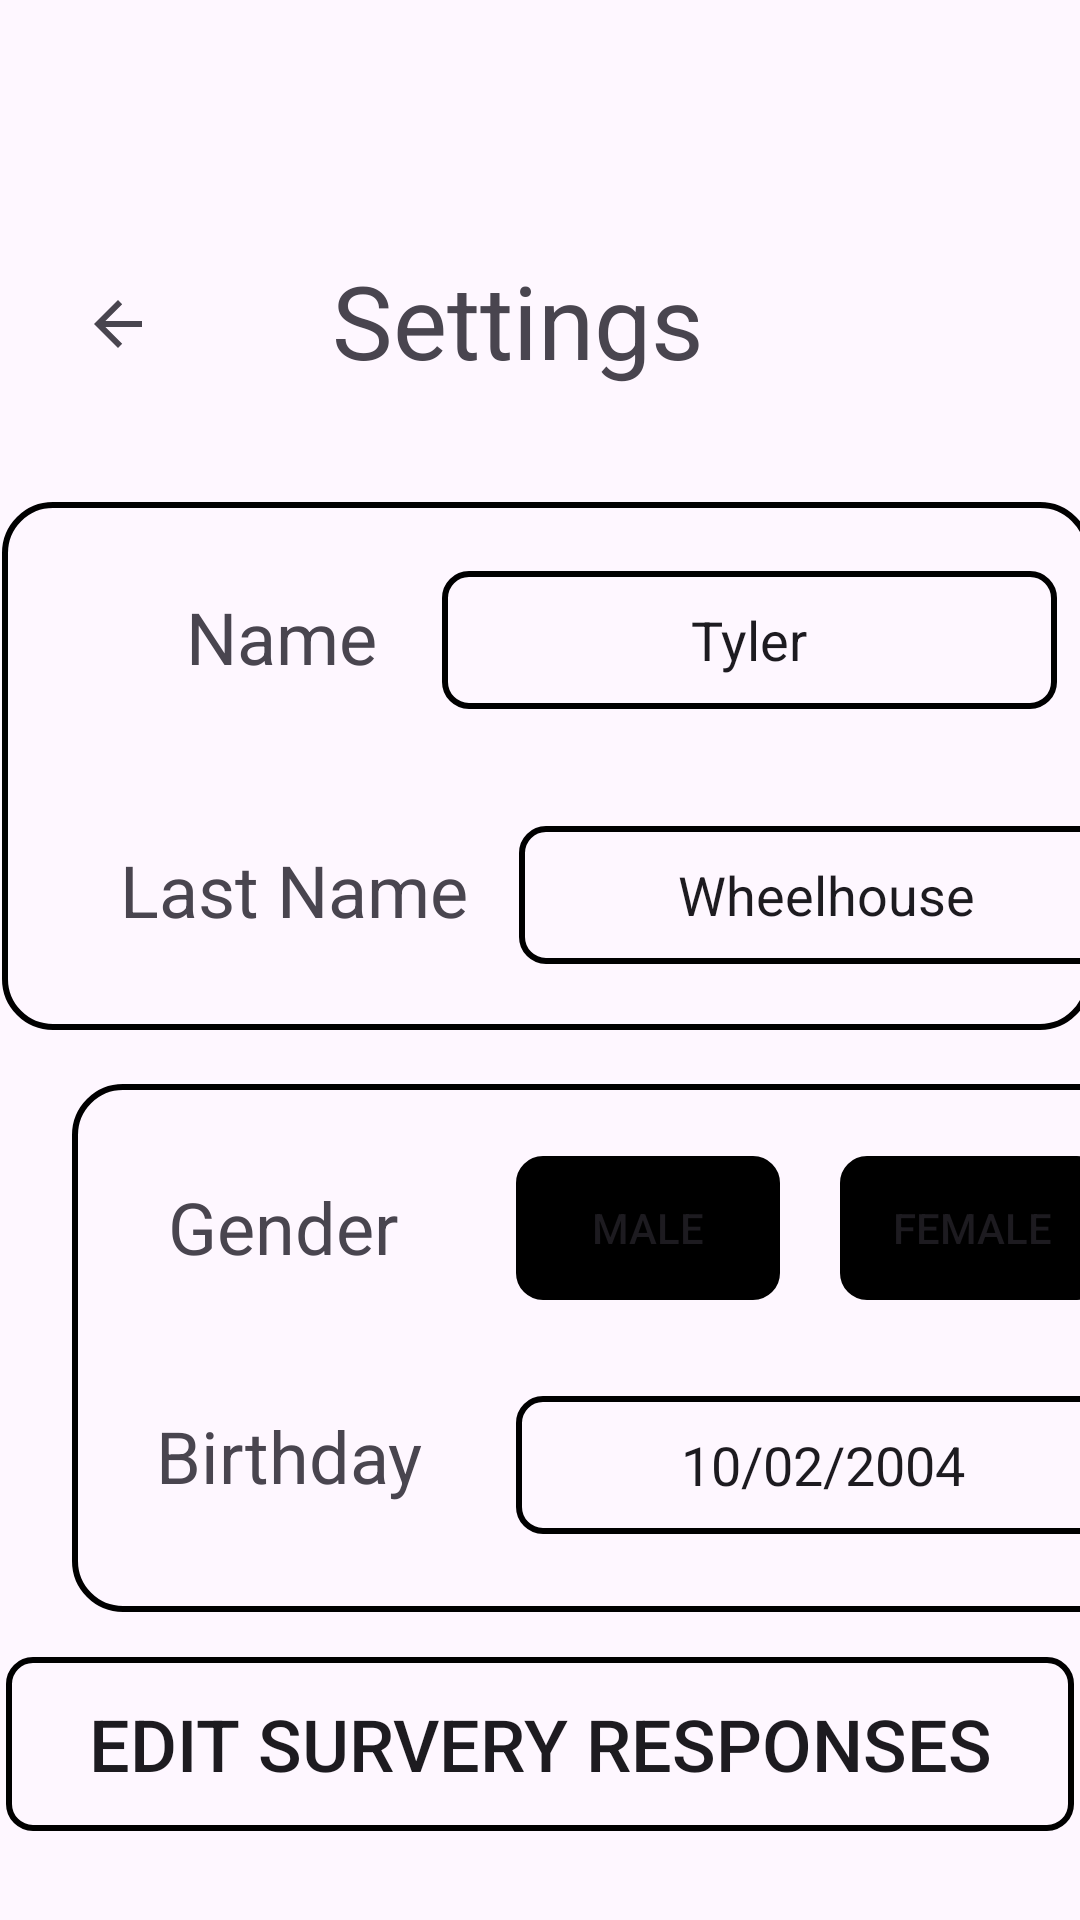

Android layout source for this screen:
<!-- AndroidManifest.xml: application theme Theme.RoomlyApp -->
<!-- res/layout/settings.xml -->
<?xml version="1.0" encoding="utf-8"?>
<androidx.constraintlayout.widget.ConstraintLayout xmlns:android="http://schemas.android.com/apk/res/android"
    xmlns:app="http://schemas.android.com/apk/res-auto"
    xmlns:tools="http://schemas.android.com/tools"
    android:id="@+id/main"
    android:layout_width="match_parent"
    android:layout_height="match_parent"
    tools:context=".MainActivity">

    <ImageButton
        android:id="@+id/btnBack2"
        android:layout_width="48dp"
        android:layout_height="48dp"
        android:layout_gravity="center_vertical|start"
        android:layout_marginStart="28dp"
        android:layout_marginTop="84dp"
        android:layout_marginEnd="60dp"
        android:background="?attr/selectableItemBackgroundBorderless"
        android:contentDescription="Back"
        android:src="?attr/homeAsUpIndicator"
        app:layout_constraintEnd_toStartOf="@+id/textView5"
        app:layout_constraintStart_toStartOf="parent"
        app:layout_constraintTop_toTopOf="parent" />

    <TextView
        android:id="@+id/textView5"
        android:layout_width="wrap_content"
        android:layout_height="wrap_content"
        android:layout_marginStart="136dp"
        android:layout_marginTop="84dp"
        android:layout_marginEnd="151dp"
        android:text="Settings"
        android:textSize="34sp"
        app:layout_constraintEnd_toEndOf="parent"
        app:layout_constraintStart_toStartOf="parent"
        app:layout_constraintTop_toTopOf="parent" />

    <TextView
        android:id="@+id/textView6"
        android:layout_width="wrap_content"
        android:layout_height="wrap_content"
        android:layout_marginStart="62dp"
        android:layout_marginTop="196dp"
        android:text="Name"
        android:textSize="24sp"
        app:layout_constraintStart_toStartOf="parent"
        app:layout_constraintTop_toTopOf="parent" />

    <TextView
        android:id="@+id/textView7"
        android:layout_width="wrap_content"
        android:layout_height="wrap_content"
        android:layout_marginStart="40dp"
        android:layout_marginTop="52dp"
        android:text="Last Name"
        android:textSize="24sp"
        app:layout_constraintStart_toStartOf="parent"
        app:layout_constraintTop_toBottomOf="@+id/textView6" />

    <EditText
        android:id="@+id/firstName"
        android:layout_width="205dp"
        android:layout_height="46dp"
        android:layout_marginStart="47dp"
        android:layout_marginTop="61dp"
        android:layout_marginEnd="33dp"
        android:background="@drawable/rounded_box_sharp"
        android:ems="10"
        android:inputType="text"
        android:text="Tyler"
        android:textAlignment="center"
        app:layout_constraintEnd_toEndOf="parent"
        app:layout_constraintStart_toEndOf="@+id/textView6"
        app:layout_constraintTop_toBottomOf="@+id/textView5" />

    <EditText
        android:id="@+id/birthday"
        android:layout_width="205dp"
        android:layout_height="46dp"
        android:layout_marginStart="172dp"
        android:layout_marginTop="32dp"
        android:background="@drawable/rounded_box_sharp"
        android:ems="10"
        android:inputType="text"
        android:text="10/02/2004"
        android:textAlignment="center"
        app:layout_constraintStart_toStartOf="parent"
        app:layout_constraintTop_toBottomOf="@+id/gender1" />

    <Button
        android:id="@+id/gender1"
        android:layout_width="wrap_content"
        android:layout_height="wrap_content"
        android:layout_marginStart="172dp"
        android:layout_marginTop="64dp"
        android:background="@drawable/rounded_box_sharp"
        android:backgroundTint="@color/black"
        android:text="Male"
        android:textSize="14sp"
        app:layout_constraintStart_toStartOf="parent"
        app:layout_constraintTop_toBottomOf="@+id/lastName" />

    <TextView
        android:id="@+id/textView9"
        android:layout_width="wrap_content"
        android:layout_height="wrap_content"
        android:layout_marginStart="52dp"
        android:layout_marginTop="44dp"
        android:text="Birthday"
        android:textSize="24sp"
        app:layout_constraintStart_toStartOf="parent"
        app:layout_constraintTop_toBottomOf="@+id/textView8" />

    <Button
        android:id="@+id/gender2"
        android:layout_width="wrap_content"
        android:layout_height="wrap_content"
        android:layout_marginStart="20dp"
        android:layout_marginTop="64dp"
        android:background="@drawable/rounded_box_sharp"
        android:backgroundTint="@color/black"
        android:text="Female"
        app:layout_constraintStart_toEndOf="@+id/gender1"
        app:layout_constraintTop_toBottomOf="@+id/lastName" />

    <TextView
        android:id="@+id/textView8"
        android:layout_width="wrap_content"
        android:layout_height="wrap_content"
        android:layout_marginStart="56dp"
        android:layout_marginTop="80dp"
        android:text="Gender"
        android:textSize="24sp"
        app:layout_constraintStart_toStartOf="parent"
        app:layout_constraintTop_toBottomOf="@+id/textView7" />

    <EditText
        android:id="@+id/lastName"
        android:layout_width="205dp"
        android:layout_height="46dp"
        android:layout_marginStart="17dp"
        android:layout_marginTop="39dp"
        android:background="@drawable/rounded_box_sharp"
        android:ems="10"
        android:inputType="text"
        android:text="Wheelhouse"
        android:textAlignment="center"
        app:layout_constraintStart_toEndOf="@+id/textView7"
        app:layout_constraintTop_toBottomOf="@+id/firstName" />

    <ImageView
        android:id="@+id/imageView2"
        android:layout_width="363dp"
        android:layout_height="176dp"
        android:layout_marginStart="26dp"
        android:layout_marginTop="38dp"
        android:layout_marginEnd="22dp"
        app:layout_constraintEnd_toEndOf="parent"
        app:layout_constraintStart_toStartOf="parent"
        app:layout_constraintTop_toBottomOf="@+id/textView5"
        app:srcCompat="@drawable/rounded_box" />

    <ImageView
        android:id="@+id/imageView4"
        android:layout_width="363dp"
        android:layout_height="176dp"
        android:layout_marginStart="24dp"
        android:layout_marginTop="18dp"
        app:layout_constraintStart_toStartOf="parent"
        app:layout_constraintTop_toBottomOf="@+id/imageView2"
        app:srcCompat="@drawable/rounded_box" />

    <Button
        android:id="@+id/editSurvey"
        android:layout_width="356dp"
        android:layout_height="58dp"
        android:layout_marginTop="41dp"
        android:background="@drawable/rounded_box_sharp"
        android:text="Edit Survery Responses"
        android:textSize="24sp"
        app:layout_constraintEnd_toEndOf="parent"
        app:layout_constraintStart_toStartOf="parent"
        app:layout_constraintTop_toBottomOf="@+id/birthday" />

    <Button
        android:id="@+id/logout"
        android:layout_width="153dp"
        android:layout_height="72dp"
        android:layout_marginStart="129dp"
        android:layout_marginTop="36dp"
        android:layout_marginEnd="129dp"
        android:background="@drawable/rounded_box_sharp"
        android:text="Logout"
        android:textAlignment="center"
        android:textSize="30sp"
        app:layout_constraintEnd_toEndOf="parent"
        app:layout_constraintStart_toStartOf="parent"
        app:layout_constraintTop_toBottomOf="@+id/editSurvey" />

</androidx.constraintlayout.widget.ConstraintLayout>
<!-- resources referenced by this layout -->
<resources>
  <color name="black">#FF000000</color>
  <!-- drawable rounded_box (drawable) -->
  <?xml version="1.0" encoding="utf-8"?>
  <shape xmlns:android="http://schemas.android.com/apk/res/android" android:shape="rectangle">
      <corners android:radius="16dp"/>
      <stroke
          android:width="2dp"
          android:color="#000000"/>
  </shape>
  <!-- drawable rounded_box_sharp (drawable) -->
  <?xml version="1.0" encoding="utf-8"?>
  <shape xmlns:android="http://schemas.android.com/apk/res/android" android:shape="rectangle">
      <corners android:radius="8dp"/>
      <stroke
          android:width="2dp"
          android:color="#000000"/>
  </shape>
  <style name="Theme.RoomlyApp" parent="Base.Theme.RoomlyApp" />
  <style name="Base.Theme.RoomlyApp" parent="Theme.Material3.DayNight.NoActionBar">
          
          
      </style>
</resources>
